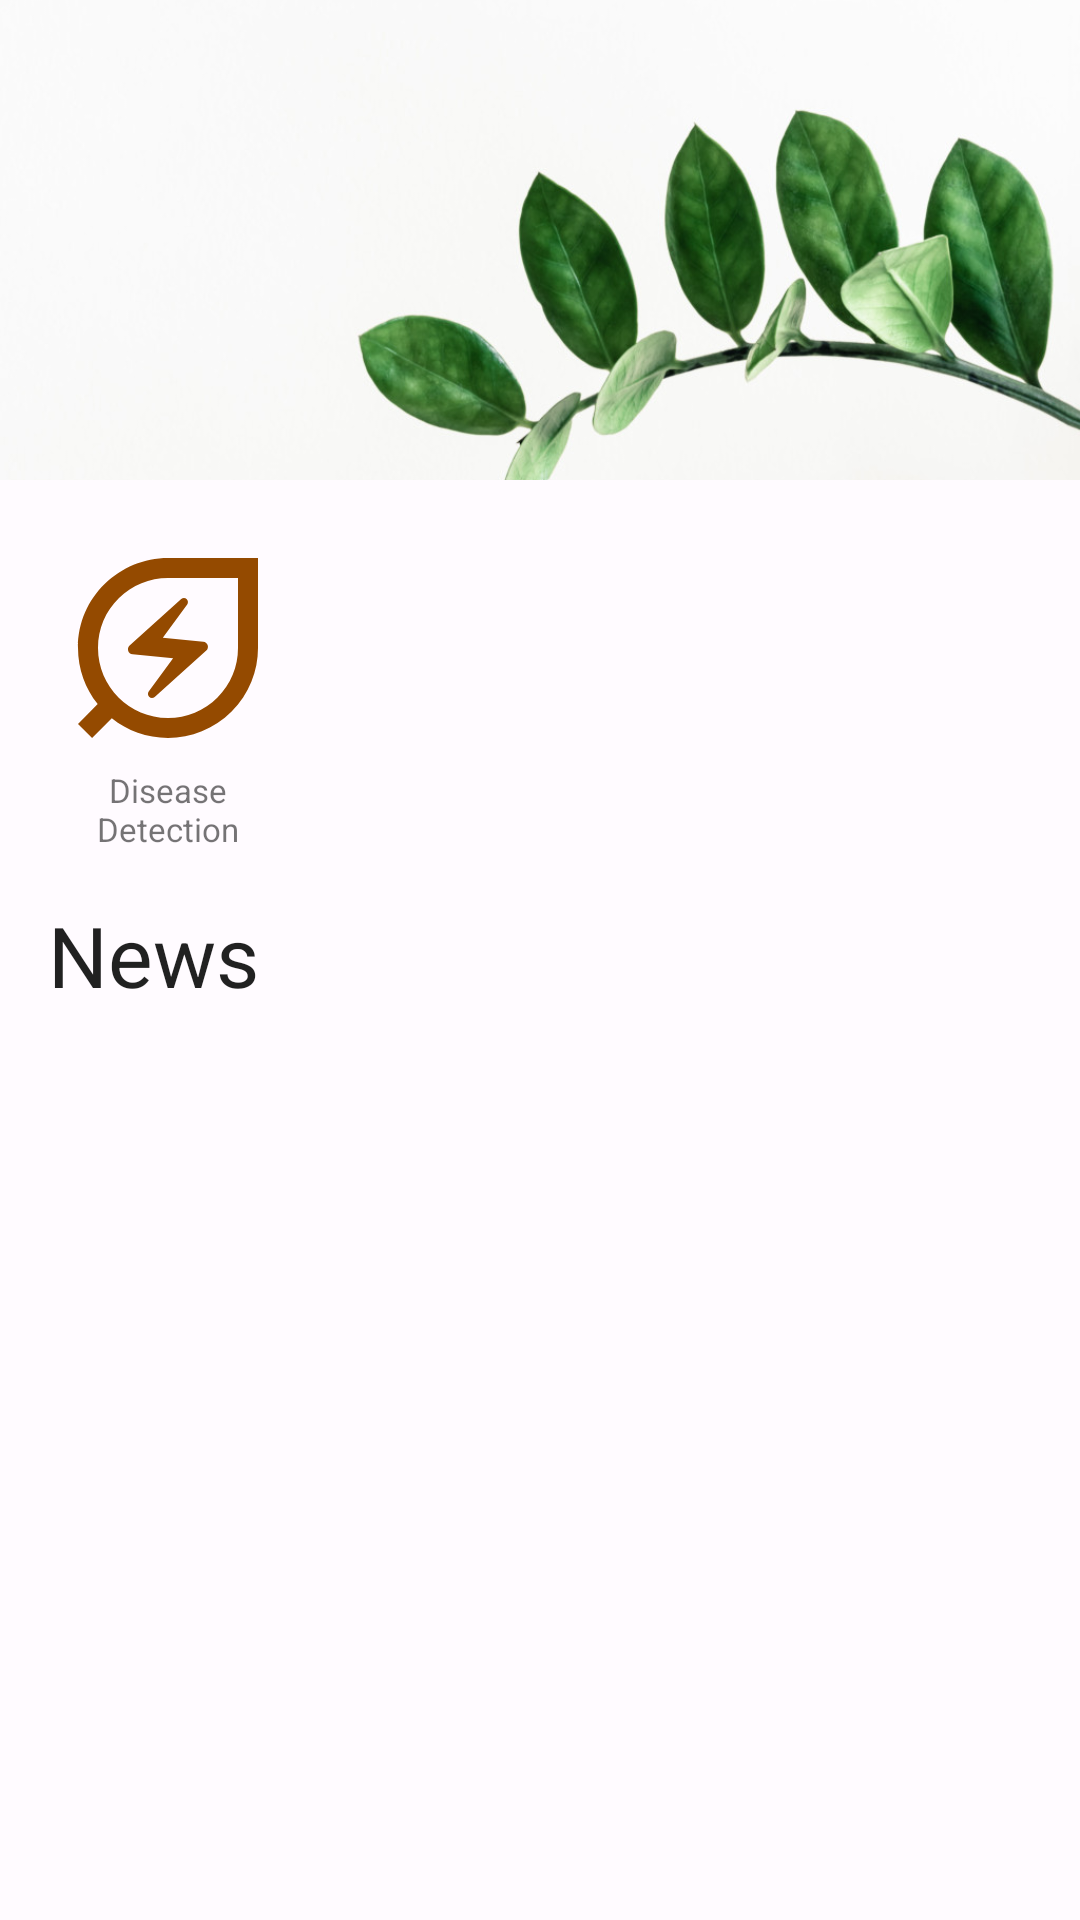

Write the Android layout XML for this screen, with the resource values it uses.
<!-- AndroidManifest.xml: application theme Theme.CacaoCare -->
<!-- res/layout/fragment_home.xml -->
<?xml version="1.0" encoding="utf-8"?>
<androidx.constraintlayout.widget.ConstraintLayout xmlns:android="http://schemas.android.com/apk/res/android"
    xmlns:app="http://schemas.android.com/apk/res-auto"
    xmlns:tools="http://schemas.android.com/tools"
    android:layout_width="match_parent"
    android:layout_height="match_parent"
    tools:context=".ui.screen.home.HomeFragment">

    <com.google.android.material.imageview.ShapeableImageView
        android:id="@+id/header"
        android:layout_width="match_parent"
        android:layout_height="160dp"
        android:scaleType="centerCrop"
        app:layout_constraintLeft_toLeftOf="parent"
        app:layout_constraintRight_toRightOf="parent"
        app:layout_constraintTop_toTopOf="parent"
        app:srcCompat="@drawable/header_1024" />

    <LinearLayout
        android:id="@+id/row_menu"
        android:layout_width="match_parent"
        android:layout_height="wrap_content"
        android:layout_marginTop="16dp"
        android:orientation="horizontal"
        android:paddingStart="16dp"
        android:paddingEnd="16dp"
        app:layout_constraintLeft_toLeftOf="parent"
        app:layout_constraintRight_toRightOf="parent"
        app:layout_constraintTop_toBottomOf="@id/header">

        <LinearLayout
            android:layout_width="wrap_content"
            android:layout_height="wrap_content"
            android:gravity="center"
            android:orientation="vertical">

            <com.google.android.material.imageview.ShapeableImageView
                android:id="@+id/predict_iv"
                android:layout_width="80dp"
                android:layout_height="80dp"
                app:srcCompat="@drawable/outline_energy_savings_leaf_24" />

            <TextView
                style="@style/TextAppearance.AppCompat.Small"
                android:layout_width="48dp"
                android:layout_height="wrap_content"
                android:text="@string/disease_detection"
                android:textAlignment="center"
                android:textSize="11sp" />
        </LinearLayout>
    </LinearLayout>

    <TextView
        android:id="@+id/news_tv"
        style="@style/TextAppearance.Material3.HeadlineMedium"
        android:layout_width="match_parent"
        android:layout_height="wrap_content"
        android:layout_marginHorizontal="16dp"
        android:layout_marginTop="16dp"
        android:text="@string/news"
        app:layout_constraintTop_toBottomOf="@id/row_menu" />

    <androidx.recyclerview.widget.RecyclerView
        android:id="@+id/news_rv"
        android:layout_width="match_parent"
        android:layout_height="wrap_content"
        tools:listitem="@layout/row_news_item"
        android:layout_marginHorizontal="16dp"
        app:layout_constraintTop_toBottomOf="@id/news_tv" />

</androidx.constraintlayout.widget.ConstraintLayout>
<!-- res/layout/row_news_item.xml (included above) -->
<?xml version="1.0" encoding="utf-8"?>
<androidx.constraintlayout.widget.ConstraintLayout xmlns:android="http://schemas.android.com/apk/res/android"
    xmlns:app="http://schemas.android.com/apk/res-auto"
    xmlns:tools="http://schemas.android.com/tools"
    android:layout_width="match_parent"
    android:layout_height="wrap_content"
    android:paddingVertical="4dp">

    <com.google.android.material.imageview.ShapeableImageView
        android:id="@+id/news_image"
        android:layout_width="80dp"
        android:layout_height="80dp"
        android:scaleType="centerCrop"
        app:layout_constraintBottom_toBottomOf="parent"
        app:layout_constraintStart_toStartOf="parent"
        app:layout_constraintTop_toTopOf="parent"
        tools:src="@drawable/cacao_1" />

    <TextView
        android:id="@+id/news_title"
        style="@style/TextAppearance.Material3.BodyMedium"
        android:layout_width="0dp"
        android:layout_height="wrap_content"
        android:layout_marginStart="8dp"
        app:layout_constraintStart_toEndOf="@id/news_image"
        app:layout_constraintTop_toTopOf="parent"
        tools:text="@string/lorem_ipsum" />

    <TextView
        android:id="@+id/news_description"
        style="@style/TextAppearance.Material3.BodySmall"
        android:layout_width="0dp"
        android:layout_height="wrap_content"
        android:layout_marginTop="4dp"
        android:lines="3"
        app:layout_constraintEnd_toEndOf="parent"
        app:layout_constraintStart_toStartOf="@id/news_title"
        app:layout_constraintTop_toBottomOf="@id/news_title"
        tools:text="@string/lorem_ipsum_long" />
</androidx.constraintlayout.widget.ConstraintLayout>
<!-- resources referenced by this layout -->
<resources>
  <!-- drawable outline_energy_savings_leaf_24 (drawable) -->
  <vector android:height="24dp" android:tint="?attr/colorPrimary"
      android:viewportHeight="24" android:viewportWidth="24"
      android:width="24dp" xmlns:android="http://schemas.android.com/apk/res/android">
      <path android:fillColor="@android:color/white" android:pathData="M12,3C12,3 12,3 12,3c-4.8,0 -9,3.86 -9,9c0,2.12 0.74,4.07 1.97,5.61L3,19.59L4.41,21l1.97,-1.97C7.93,20.26 9.88,21 12,21c2.3,0 4.61,-0.88 6.36,-2.64C20.12,16.61 21,14.3 21,12l0,-9L12,3zM19,12c0,1.87 -0.73,3.63 -2.05,4.95C15.63,18.27 13.87,19 12,19c-3.86,0 -7,-3.14 -7,-7c0,-1.9 0.74,-3.68 2.1,-4.99C8.42,5.71 10.16,5 12,5l7,0L19,12z"/>
      <path android:fillColor="@android:color/white" android:pathData="M8.46,12.63l4.05,0.4l-2.44,3.33c-0.11,0.16 -0.1,0.38 0.04,0.52c0.15,0.15 0.4,0.16 0.56,0.01l5.16,-4.63c0.33,-0.3 0.15,-0.85 -0.3,-0.89l-4.05,-0.4l2.44,-3.33c0.11,-0.16 0.1,-0.38 -0.04,-0.52c-0.15,-0.15 -0.4,-0.16 -0.56,-0.01l-5.16,4.63C7.84,12.04 8.02,12.59 8.46,12.63z"/>
  </vector>
  <string name="disease_detection">Disease Detection</string>
  <string name="lorem_ipsum">Lorem Ipsum</string>
  <string name="lorem_ipsum_long">Lorem ipsum dolor sit amet, consectetur adipiscing elit, sed do eiusmod tempor incididunt ut labore et dolore magna aliqua. Ut enim ad minim veniam, quis nostrud exercitation ullamco laboris nisi ut aliquip ex ea commodo consequat. Duis aute irure dolor in reprehenderit in voluptate velit esse cillum dolore eu fugiat nulla pariatur. Excepteur sint occaecat cupidatat non proident, sunt in culpa qui officia deserunt mollit anim id est laborum.</string>
  <string name="news">News</string>
  <color name="md_theme_light_primary">#944A00</color>
  <color name="md_theme_light_onPrimary">#FFFFFF</color>
  <color name="md_theme_light_primaryContainer">#FFDCC6</color>
  <color name="md_theme_light_onPrimaryContainer">#301400</color>
  <color name="md_theme_light_secondary">#436915</color>
  <color name="md_theme_light_onSecondary">#FFFFFF</color>
  <color name="md_theme_light_secondaryContainer">#C2F18D</color>
  <color name="md_theme_light_onSecondaryContainer">#0F2000</color>
  <color name="md_theme_light_tertiary">#006874</color>
  <color name="md_theme_light_onTertiary">#FFFFFF</color>
  <color name="md_theme_light_tertiaryContainer">#97F0FF</color>
  <color name="md_theme_light_onTertiaryContainer">#001F24</color>
  <color name="md_theme_light_error">#BA1A1A</color>
  <color name="md_theme_light_errorContainer">#FFDAD6</color>
  <color name="md_theme_light_onError">#FFFFFF</color>
  <color name="md_theme_light_onErrorContainer">#410002</color>
  <color name="md_theme_light_background">#FFFBFF</color>
  <color name="md_theme_light_onBackground">#201A17</color>
  <color name="md_theme_light_surface">#FFFBFF</color>
  <color name="md_theme_light_onSurface">#201A17</color>
  <color name="md_theme_light_surfaceVariant">#F3DED2</color>
  <color name="md_theme_light_onSurfaceVariant">#52443B</color>
  <color name="md_theme_light_outline">#84746A</color>
  <color name="md_theme_light_inverseOnSurface">#FBEEE8</color>
  <color name="md_theme_light_inverseSurface">#362F2B</color>
  <color name="md_theme_light_inversePrimary">#FFB784</color>
</resources>
